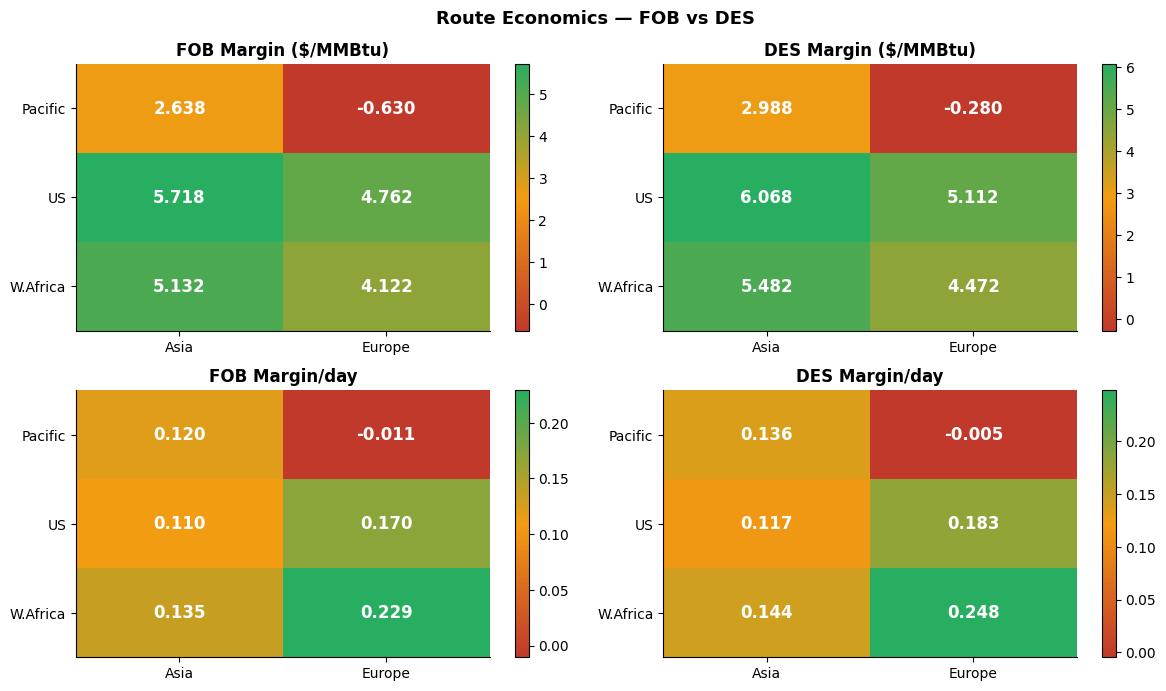
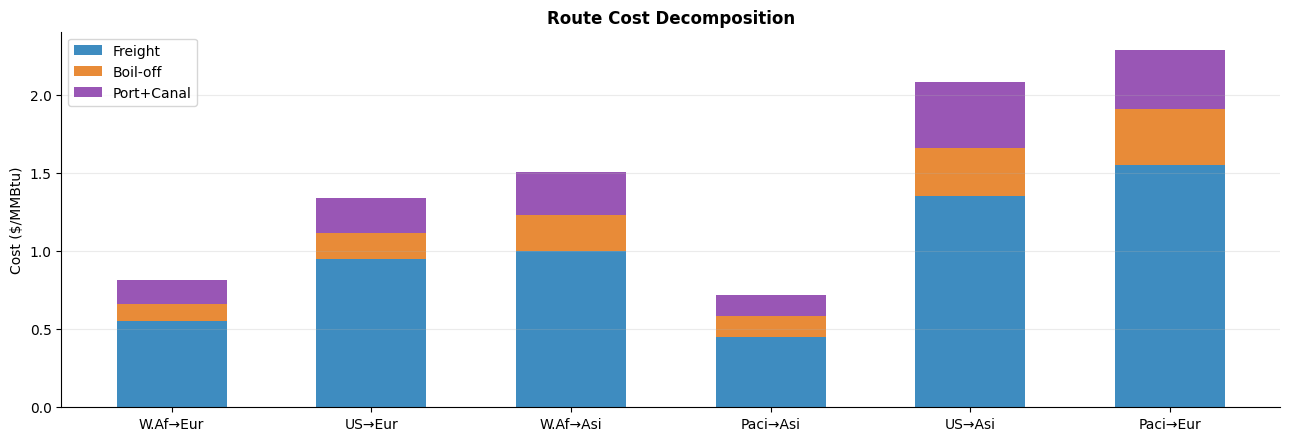
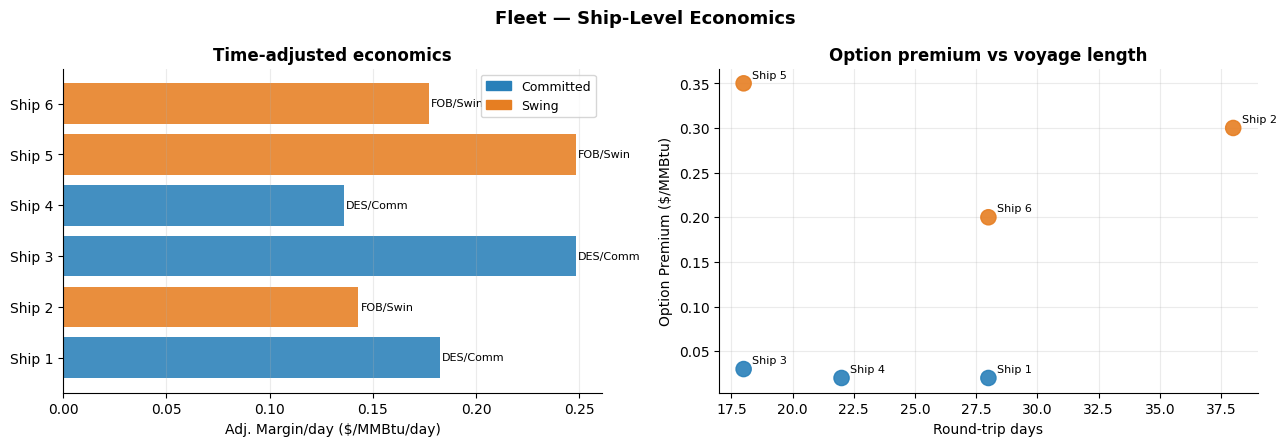
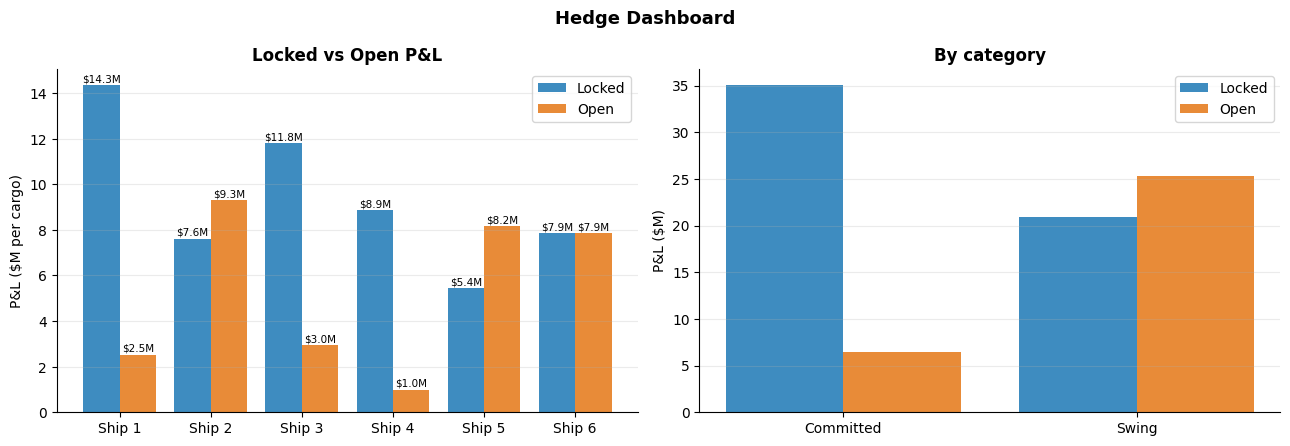
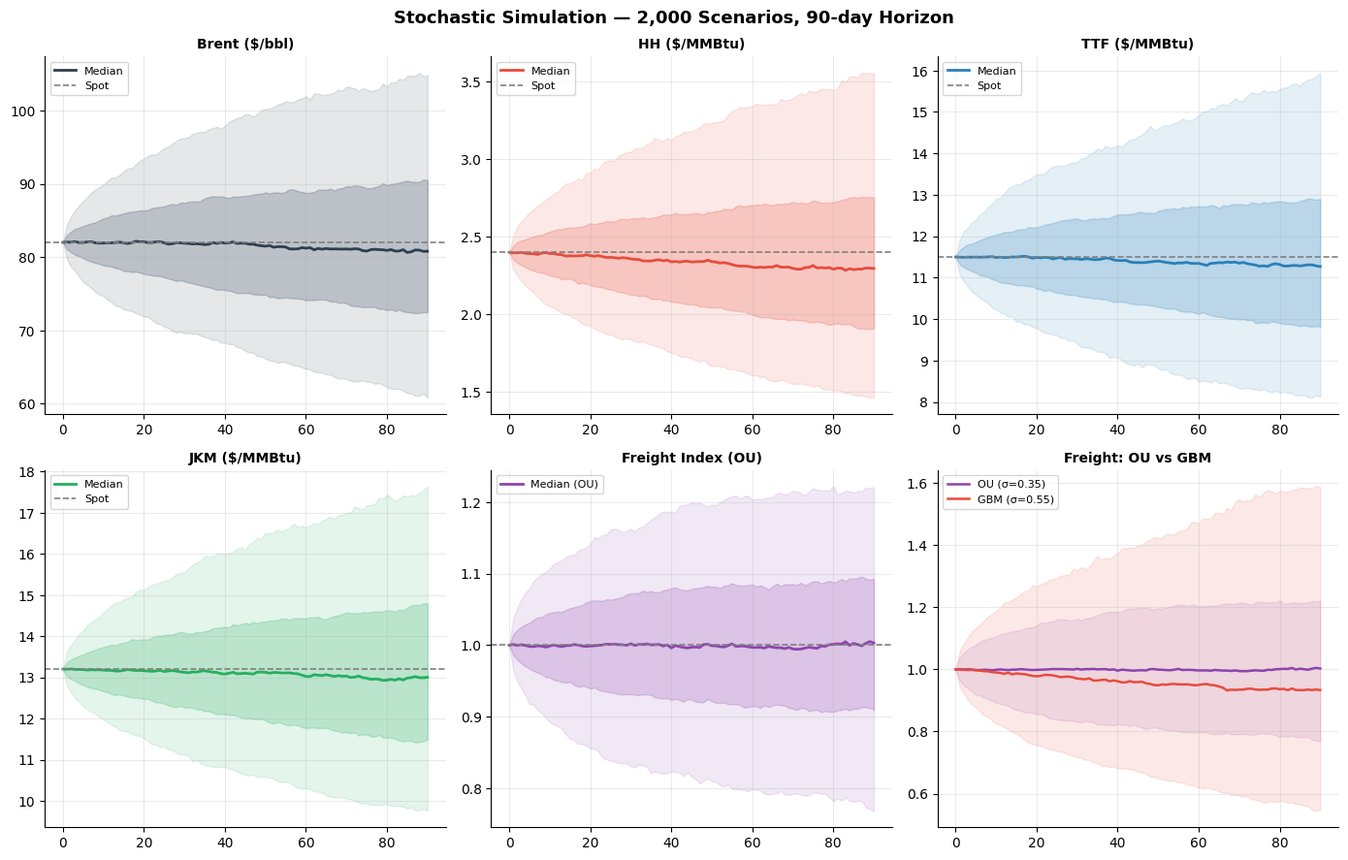
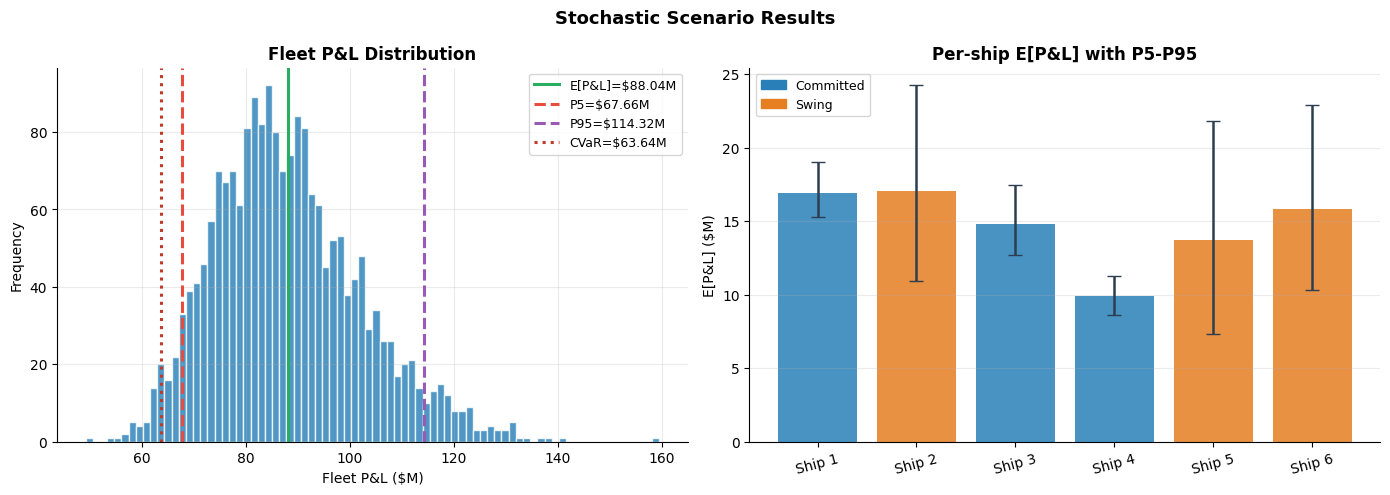
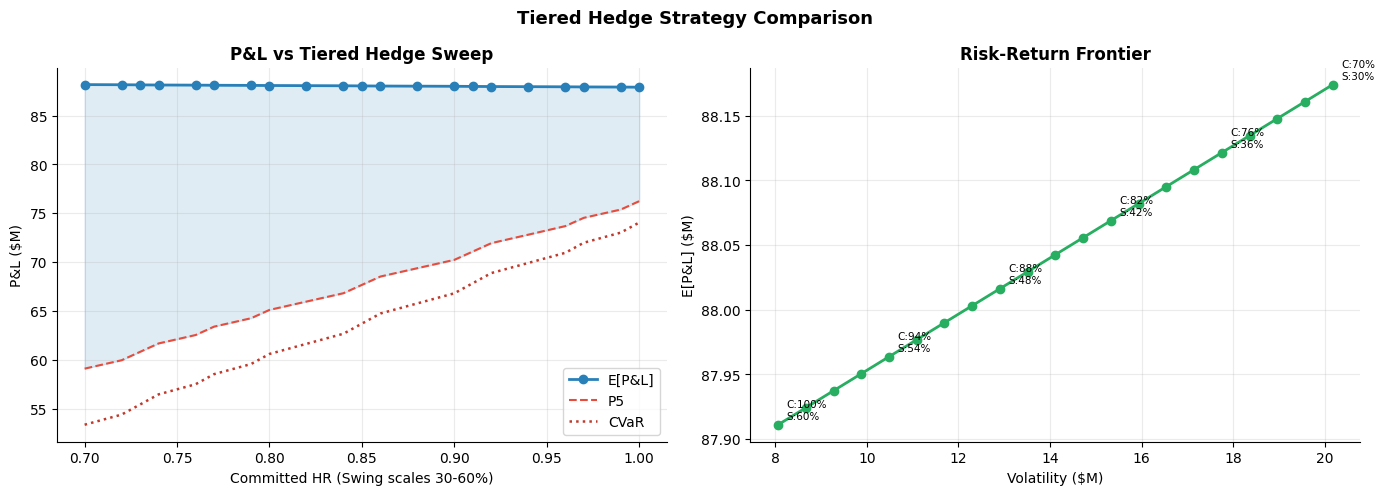
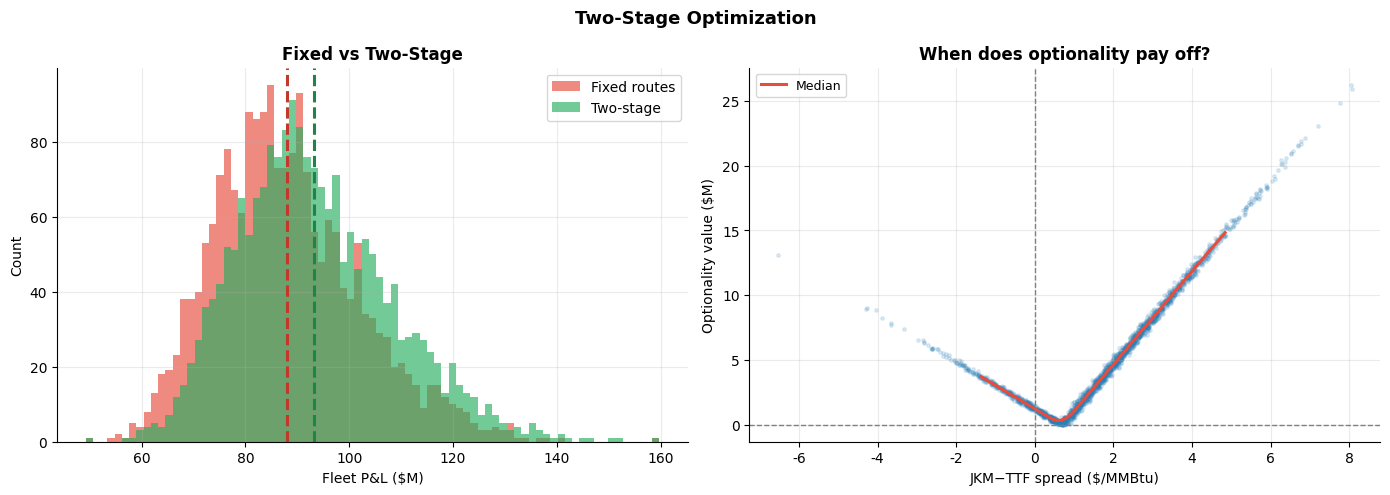

Generate these figures, in order, with matplotlib:
import numpy as np
import pandas as pd
import matplotlib.pyplot as plt
import matplotlib.gridspec as gridspec
from matplotlib.colors import LinearSegmentedColormap
import warnings
warnings.filterwarnings('ignore')

np.random.seed(42)
plt.rcParams['figure.dpi'] = 110
plt.rcParams['font.family'] = 'DejaVu Sans'
plt.rcParams['axes.spines.top']   = False
plt.rcParams['axes.spines.right'] = False

print('All libraries loaded successfully.')

# ── MARKET BENCHMARKS (current spot) ─────────────────────────────────────────
BRENT = 82.0    # USD/bbl
HH    =  2.4    # USD/MMBtu  Henry Hub
TTF   = 11.5    # USD/MMBtu  European gas
JKM   = 13.2    # USD/MMBtu  Japan Korea Marker

# ── SUPPLY PRICING ───────────────────────────────────────────────────────────
C_US              = 3.0    # USD/MMBtu  liquefaction + fixed uplift
WAFR_BRENT_FACTOR = 0.08   # West Africa: 8% of Brent
PAC_BRENT_FACTOR  = 0.12   # Pacific:     12% of Brent

FOB_US   = HH + C_US
FOB_WAFR = WAFR_BRENT_FACTOR * BRENT
FOB_PAC  = PAC_BRENT_FACTOR  * BRENT
FOB      = {'US': FOB_US, 'W.Africa': FOB_WAFR, 'Pacific': FOB_PAC}

# ── DESTINATION PRICES ───────────────────────────────────────────────────────
DEST_PRICE = {'Europe': TTF, 'Asia': JKM}

# ── VOYAGE DURATIONS (round-trip days incl. turnaround) ──────────────────────
ROUTE_DAYS = {
    ('US',       'Europe'): 28,
    ('US',       'Asia'):   52,
    ('W.Africa', 'Europe'): 18,
    ('W.Africa', 'Asia'):   38,
    ('Pacific',  'Europe'): 60,
    ('Pacific',  'Asia'):   22,
}
LOADED_DAY_FACTOR = 0.50

# ── SHIPPING COST COMPONENTS (USD/MMBtu, at freight index = 1.0) ─────────────
BASE_FREIGHT = {
    ('US',       'Europe'): 0.95,
    ('US',       'Asia'):   1.35,
    ('W.Africa', 'Europe'): 0.55,
    ('W.Africa', 'Asia'):   1.00,
    ('Pacific',  'Europe'): 1.55,
    ('Pacific',  'Asia'):   0.45,
}
PORT_COST = {
    ('US',       'Europe'): 0.16, ('US',       'Asia'): 0.18,
    ('W.Africa', 'Europe'): 0.14, ('W.Africa', 'Asia'): 0.16,
    ('Pacific',  'Europe'): 0.18, ('Pacific',  'Asia'): 0.12,
}
CANAL_COST = {
    ('US',       'Europe'): 0.06, ('US',       'Asia'): 0.24,
    ('W.Africa', 'Europe'): 0.02, ('W.Africa', 'Asia'): 0.12,
    ('Pacific',  'Europe'): 0.20, ('Pacific',  'Asia'): 0.02,
}
FREIGHT_BETA = {
    ('US',       'Europe'): 0.70, ('US',       'Asia'): 1.00,
    ('W.Africa', 'Europe'): 0.55, ('W.Africa', 'Asia'): 0.80,
    ('Pacific',  'Europe'): 1.10, ('Pacific',  'Asia'): 0.45,
}

# ── BOIL-OFF (fixed reference price — removes circular dependency) ────────────
BOILOFF_DAILY_RATE = 0.0010   # 0.10% of cargo per loaded day
BOILOFF_REF_PRICE  = 12.0     # USD/MMBtu fixed reference

BASE_FREIGHT_INDEX  = 1.0
DES_SERVICE_PREMIUM = 0.35
CARGO_SIZE_MMBTU    = 3_300_000

print(f'Brent: ${BRENT:.1f}/bbl  |  HH: ${HH:.2f}  |  TTF: ${TTF:.2f}  |  JKM: ${JKM:.2f}  (USD/MMBtu)')
print(f'FOB_US: ${FOB_US:.2f}  |  FOB_WAFR: ${FOB_WAFR:.2f}  |  FOB_PAC: ${FOB_PAC:.2f}  (USD/MMBtu)')

def loaded_days(origin, destination):
    return ROUTE_DAYS[(origin, destination)] * LOADED_DAY_FACTOR

def route_cost_components(origin, destination, freight_index=BASE_FREIGHT_INDEX):
    ld      = loaded_days(origin, destination)
    boiloff = BOILOFF_DAILY_RATE * ld * BOILOFF_REF_PRICE
    freight = BASE_FREIGHT[(origin, destination)] * (
        1 + FREIGHT_BETA[(origin, destination)] * (freight_index - 1))
    port    = PORT_COST[(origin, destination)]
    canal   = CANAL_COST[(origin, destination)]
    total   = freight + boiloff + port + canal
    return {'Freight': freight, 'Boil-off': boiloff,
            'Port': port, 'Canal': canal, 'Total': total}

def fob_cost(origin, brent=None, hh=None):
    brent = BRENT if brent is None else brent
    hh    = HH    if hh    is None else hh
    if origin == 'US':       return hh + C_US
    if origin == 'W.Africa': return WAFR_BRENT_FACTOR * brent
    return PAC_BRENT_FACTOR * brent

def route_margin(origin, destination, contract='FOB',
                 brent=None, hh=None, ttf=None, jkm=None,
                 freight_index=BASE_FREIGHT_INDEX):
    brent = BRENT if brent is None else brent
    hh    = HH    if hh    is None else hh
    ttf   = TTF   if ttf   is None else ttf
    jkm   = JKM   if jkm   is None else jkm
    fob   = fob_cost(origin, brent=brent, hh=hh)
    dp    = ttf if destination == 'Europe' else jkm
    comps = route_cost_components(origin, destination, freight_index=freight_index)
    premium = DES_SERVICE_PREMIUM if contract == 'DES' else 0.0
    return dp - fob - comps['Total'] + premium

for orig in ['US', 'W.Africa', 'Pacific']:
    for dest in ['Europe', 'Asia']:
        print(f'{orig:10s} → {dest:6s}  FOB: {route_margin(orig,dest,"FOB"):+.2f}  DES: {route_margin(orig,dest,"DES"):+.2f}  (USD/MMBtu)')

origins      = ['US', 'W.Africa', 'Pacific']
destinations = ['Europe', 'Asia']

rows = []
for orig in origins:
    for dest in destinations:
        days  = ROUTE_DAYS[(orig, dest)]
        comps = route_cost_components(orig, dest)
        m_fob = route_margin(orig, dest, 'FOB')
        m_des = route_margin(orig, dest, 'DES')
        rows.append({
            'Origin': orig, 'Destination': dest,
            'FOB ($/MMBtu)':  round(FOB[orig], 2),
            'Freight':        round(comps['Freight'], 3),
            'Boil-off':       round(comps['Boil-off'], 3),
            'Port+Canal':     round(comps['Port'] + comps['Canal'], 3),
            'Total Cost':     round(comps['Total'], 3),
            'Dest Price':     DEST_PRICE[dest],
            'FOB Margin':     round(m_fob, 3),
            'DES Margin':     round(m_des, 3),
            'RT Days':        days,
            'FOB Margin/day': round(m_fob / days, 4),
            'DES Margin/day': round(m_des / days, 4),
        })

route_matrix = pd.DataFrame(rows).sort_values('FOB Margin/day', ascending=False).reset_index(drop=True)
print('=== DETERMINISTIC ROUTE MATRIX ===')
print(route_matrix.to_string(index=False))

# ── Heatmaps ──────────────────────────────────────────────────────────────────
fig, axes = plt.subplots(2, 2, figsize=(12, 7))
cmap = LinearSegmentedColormap.from_list('rg', ['#c0392b','#f39c12','#27ae60'])
panels = [
    ('FOB Margin',     'FOB Margin ($/MMBtu)'),
    ('DES Margin',     'DES Margin ($/MMBtu)'),
    ('FOB Margin/day', 'FOB Margin/day'),
    ('DES Margin/day', 'DES Margin/day'),
]
for ax, (col, title) in zip(axes.flatten(), panels):
    piv = route_matrix.pivot(index='Origin', columns='Destination', values=col)
    im  = ax.imshow(piv.values, cmap=cmap, aspect='auto')
    ax.set_xticks(range(len(piv.columns))); ax.set_xticklabels(piv.columns)
    ax.set_yticks(range(len(piv.index)));   ax.set_yticklabels(piv.index)
    for i in range(piv.shape[0]):
        for j in range(piv.shape[1]):
            ax.text(j, i, f'{piv.values[i,j]:.3f}', ha='center', va='center',
                    fontsize=12, fontweight='bold', color='white')
    ax.set_title(title, fontweight='bold')
    plt.colorbar(im, ax=ax)
plt.suptitle('Route Economics — FOB vs DES', fontsize=13, fontweight='bold')
plt.tight_layout(); plt.show()

# ── Cost waterfall ────────────────────────────────────────────────────────────
fig, ax = plt.subplots(figsize=(13, 4.5))
route_labels = [f"{r['Origin'][:4]}→{r['Destination'][:3]}" for _, r in route_matrix.iterrows()]
x = np.arange(len(route_labels)); w = 0.55
ax.bar(x, route_matrix['Freight'].values, w, label='Freight',    color='#2980b9', alpha=0.9)
ax.bar(x, route_matrix['Boil-off'].values, w, bottom=route_matrix['Freight'].values,
       label='Boil-off', color='#e67e22', alpha=0.9)
ax.bar(x, route_matrix['Port+Canal'].values, w,
       bottom=route_matrix['Freight'].values + route_matrix['Boil-off'].values,
       label='Port+Canal', color='#8e44ad', alpha=0.9)
ax.set_xticks(x); ax.set_xticklabels(route_labels)
ax.set_ylabel('Cost ($/MMBtu)')
ax.set_title('Route Cost Decomposition', fontweight='bold')
ax.legend(); ax.grid(axis='y', alpha=0.25)
plt.tight_layout(); plt.show()

fleet_data = [
    {'Ship': 'Ship 1', 'Basin': 'Atlantic',  'Category': 'Committed', 'Contract': 'DES',
     'Flexible Destinations': False, 'Hedge Ratio': 0.85, 'Option Premium': 0.02,
     'Best Origin': 'US',       'Best Dest': 'Europe'},
    {'Ship': 'Ship 2', 'Basin': 'Atlantic',  'Category': 'Swing',     'Contract': 'FOB',
     'Flexible Destinations': True,  'Hedge Ratio': 0.45, 'Option Premium': 0.30,
     'Best Origin': 'W.Africa', 'Best Dest': 'Asia'},
    {'Ship': 'Ship 3', 'Basin': 'Iberia',    'Category': 'Committed', 'Contract': 'DES',
     'Flexible Destinations': False, 'Hedge Ratio': 0.80, 'Option Premium': 0.03,
     'Best Origin': 'W.Africa', 'Best Dest': 'Europe'},
    {'Ship': 'Ship 4', 'Basin': 'Pacific',   'Category': 'Committed', 'Contract': 'DES',
     'Flexible Destinations': False, 'Hedge Ratio': 0.90, 'Option Premium': 0.02,
     'Best Origin': 'Pacific',  'Best Dest': 'Asia'},
    {'Ship': 'Ship 5', 'Basin': 'W.Africa',  'Category': 'Swing',     'Contract': 'FOB',
     'Flexible Destinations': True,  'Hedge Ratio': 0.40, 'Option Premium': 0.35,
     'Best Origin': 'W.Africa', 'Best Dest': 'Europe'},
    {'Ship': 'Ship 6', 'Basin': 'US Gulf',   'Category': 'Swing',     'Contract': 'FOB',
     'Flexible Destinations': True,  'Hedge Ratio': 0.50, 'Option Premium': 0.20,
     'Best Origin': 'US',       'Best Dest': 'Europe'},
]

fleet = pd.DataFrame(fleet_data)
fleet['Effective Option Premium'] = np.where(
    (fleet['Contract'] == 'FOB') & fleet['Flexible Destinations'],
    fleet['Option Premium'], 0.0)

def get_economics(row):
    m   = route_margin(row['Best Origin'], row['Best Dest'], row['Contract'])
    day = ROUTE_DAYS[(row['Best Origin'], row['Best Dest'])]
    return pd.Series([m, m/day, day])

fleet[['Base Margin','Margin/day','RT Days']] = fleet.apply(get_economics, axis=1)
fleet['Adj Margin/day'] = fleet['Margin/day'] + fleet['Effective Option Premium'] / fleet['RT Days']
fleet['Action'] = fleet.apply(lambda r: (
    f"Fix {int(r['Hedge Ratio']*100)}% → {r['Best Dest']} (locked)"
    if r['Contract'] == 'DES' or not r['Flexible Destinations']
    else f"Retain optionality; hedge {int(r['Hedge Ratio']*100)}%, default {r['Best Dest']}"
), axis=1)

print('=== FLEET MATRIX ===')
print(fleet[['Ship','Basin','Category','Contract','Flexible Destinations',
             'Best Origin','Best Dest','Base Margin','Margin/day',
             'Effective Option Premium','Hedge Ratio','Action']].to_string(index=False))

colors = {'Committed': '#2980b9', 'Swing': '#e67e22'}
bar_colors = [colors[c] for c in fleet['Category']]
fig, axes = plt.subplots(1, 2, figsize=(13, 4.5))

ax = axes[0]
ax.barh(fleet['Ship'], fleet['Adj Margin/day'], color=bar_colors, alpha=0.88)
ax.set_xlabel('Adj. Margin/day ($/MMBtu/day)')
ax.set_title('Time-adjusted economics', fontweight='bold')
for i, (_, row) in enumerate(fleet.iterrows()):
    ax.text(row['Adj Margin/day']+0.001, i, f"{row['Contract']}/{row['Category'][:4]}",
            va='center', fontsize=8)
ax.grid(axis='x', alpha=0.25)
from matplotlib.patches import Patch
ax.legend(handles=[Patch(color=v, label=k) for k,v in colors.items()], fontsize=9)

ax2 = axes[1]
ax2.scatter(fleet['RT Days'], fleet['Option Premium'], c=bar_colors, s=120, alpha=0.9, zorder=3)
for _, row in fleet.iterrows():
    ax2.annotate(row['Ship'], (row['RT Days'], row['Option Premium']),
                 textcoords='offset points', xytext=(6,4), fontsize=8)
ax2.set_xlabel('Round-trip days'); ax2.set_ylabel('Option Premium ($/MMBtu)')
ax2.set_title('Option premium vs voyage length', fontweight='bold')
ax2.grid(alpha=0.25)
plt.suptitle('Fleet — Ship-Level Economics', fontsize=13, fontweight='bold')
plt.tight_layout(); plt.show()

hedge_rows = []
for _, ship in fleet.iterrows():
    ratio  = ship['Hedge Ratio']
    locked = ship['Base Margin'] * ratio * CARGO_SIZE_MMBTU / 1e6
    open_  = ship['Base Margin'] * (1-ratio) * CARGO_SIZE_MMBTU / 1e6
    benchmark = ('HH+' if ship['Best Origin']=='US' else 'Brent+') + \
                ('TTF' if ship['Best Dest']=='Europe' else 'JKM')
    hedge_rows.append({
        'Ship': ship['Ship'], 'Category': ship['Category'], 'Contract': ship['Contract'],
        'Hedge Ratio': f"{ratio*100:.0f}%",
        'Locked P&L ($M)': round(locked,2), 'Open P&L ($M)': round(open_,2),
        'Commodity Hedge': benchmark, 'Freight Hedge': 'None — gap',
    })

hedge_df = pd.DataFrame(hedge_rows)
print('=== HEDGE DASHBOARD ===')
print(hedge_df.to_string(index=False))
print(f"\nTotal Locked: ${hedge_df['Locked P&L ($M)'].sum():.2f}M   Open: ${hedge_df['Open P&L ($M)'].sum():.2f}M")
print('\nNOTE: Freight exposure is UNHEDGED. OU freight (σ=0.35) contributes ~8-15% of P&L variance.')
print('Priority candidates: Ships 2, 5, 6 (flexible FOB). Instrument: FFA or LNG freight swap.')

fig, axes = plt.subplots(1, 2, figsize=(13, 4.5))
ax = axes[0]
x = np.arange(len(hedge_df)); w = 0.40
b1 = ax.bar(x-w/2, hedge_df['Locked P&L ($M)'], w, label='Locked', color='#2980b9', alpha=0.9)
b2 = ax.bar(x+w/2, hedge_df['Open P&L ($M)'],   w, label='Open',   color='#e67e22', alpha=0.9)
for bars in [b1, b2]:
    for bar in bars:
        ax.text(bar.get_x()+bar.get_width()/2, bar.get_height()+0.05,
                f'${bar.get_height():.1f}M', ha='center', va='bottom', fontsize=7.5)
ax.set_xticks(x); ax.set_xticklabels(hedge_df['Ship'])
ax.set_ylabel('P&L ($M per cargo)'); ax.set_title('Locked vs Open P&L', fontweight='bold')
ax.legend(); ax.grid(axis='y', alpha=0.25)

ax2 = axes[1]
cats = ['Committed','Swing']
lk = hedge_df.groupby('Category')['Locked P&L ($M)'].sum()
op = hedge_df.groupby('Category')['Open P&L ($M)'].sum()
x2 = np.arange(len(cats))
ax2.bar(x2-w/2, [lk.get(c,0) for c in cats], w, label='Locked', color='#2980b9', alpha=0.9)
ax2.bar(x2+w/2, [op.get(c,0) for c in cats], w, label='Open',   color='#e67e22', alpha=0.9)
ax2.set_xticks(x2); ax2.set_xticklabels(cats)
ax2.set_ylabel('P&L ($M)'); ax2.set_title('By category', fontweight='bold')
ax2.legend(); ax2.grid(axis='y', alpha=0.25)
plt.suptitle('Hedge Dashboard', fontsize=13, fontweight='bold')
plt.tight_layout(); plt.show()

N_SCENARIOS  = 2000
HORIZON_DAYS = 90
DT           = 1 / 252

S0     = np.array([BRENT, HH, TTF, JKM])
SIGMA  = np.array([0.28, 0.45, 0.35, 0.30])
CORR   = np.array([[1.00,0.15,0.40,0.35],[0.15,1.00,0.25,0.20],
                   [0.40,0.25,1.00,0.75],[0.35,0.20,0.75,1.00]])
CHOL   = np.linalg.cholesky(np.diag(SIGMA) @ CORR @ np.diag(SIGMA))

Z_p    = np.random.standard_normal((HORIZON_DAYS, N_SCENARIOS, 4))
dW_p   = Z_p @ CHOL.T * np.sqrt(DT)
lp     = np.cumsum((np.zeros(4) - 0.5*SIGMA**2)*DT + dW_p, axis=0)
price_paths = np.concatenate([S0[np.newaxis,np.newaxis,:]*np.ones((1,N_SCENARIOS,1)),
                               S0*np.exp(lp)], axis=0)

# ── Freight: OU with TTF/JKM linkage ─────────────────────────────────────────
KAPPA = 3.0; THETA = 1.0; F_SIGMA = 0.35
L_TTF = 0.30; L_JKM = 0.35

freight_paths = np.zeros((HORIZON_DAYS+1, N_SCENARIOS))
freight_paths[0] = BASE_FREIGHT_INDEX
Z_f = np.random.standard_normal((HORIZON_DAYS, N_SCENARIOS))
idio_w = np.sqrt(max(1e-8, 1 - L_TTF**2 - L_JKM**2))

for t in range(HORIZON_DAYS):
    x = freight_paths[t]
    shock = L_TTF*Z_p[t,:,2] + L_JKM*Z_p[t,:,3] + idio_w*Z_f[t]
    freight_paths[t+1] = np.maximum(0.2, x + KAPPA*(THETA-x)*DT + F_SIGMA*np.sqrt(DT)*shock)

print(f'Simulated {N_SCENARIOS:,} scenarios × {HORIZON_DAYS} days')
print(f'Price GBM | Freight OU (κ={KAPPA}, θ={THETA}, σ={F_SIGMA}, half-life≈{np.log(2)/KAPPA*252:.0f} days)')
print(f'Final means: Brent={price_paths[-1,:,0].mean():.1f}  HH={price_paths[-1,:,1].mean():.2f}',
      f'TTF={price_paths[-1,:,2].mean():.2f}  JKM={price_paths[-1,:,3].mean():.2f}',
      f'Freight={freight_paths[-1].mean():.3f}')

t = np.arange(price_paths.shape[0])
colors_p = ['#2c3e50','#e74c3c','#2980b9','#27ae60']
labels_p = ['Brent ($/bbl)','HH ($/MMBtu)','TTF ($/MMBtu)','JKM ($/MMBtu)']

fig = plt.figure(figsize=(14,9))
gs  = gridspec.GridSpec(2, 3, figure=fig)

for i in range(4):
    ax = fig.add_subplot(gs[i//3, i%3])
    p5,p25,p50,p75,p95 = np.percentile(price_paths[:,:,i],[5,25,50,75,95],axis=1)
    ax.fill_between(t,p5,p95,alpha=0.12,color=colors_p[i])
    ax.fill_between(t,p25,p75,alpha=0.22,color=colors_p[i])
    ax.plot(t,p50,color=colors_p[i],lw=2,label='Median')
    ax.axhline(S0[i],color='grey',lw=1.2,ls='--',label='Spot')
    ax.set_title(labels_p[i],fontweight='bold',fontsize=10)
    ax.legend(fontsize=8); ax.grid(alpha=0.25)

ax_f = fig.add_subplot(gs[1,1])
fp5,fp25,fp50,fp75,fp95 = np.percentile(freight_paths,[5,25,50,75,95],axis=1)
ax_f.fill_between(t,fp5,fp95,alpha=0.12,color='#8e44ad')
ax_f.fill_between(t,fp25,fp75,alpha=0.22,color='#8e44ad')
ax_f.plot(t,fp50,color='#8e44ad',lw=2,label='Median (OU)')
ax_f.axhline(1.0,color='grey',lw=1.2,ls='--'); ax_f.set_title('Freight Index (OU)',fontweight='bold',fontsize=10)
ax_f.legend(fontsize=8); ax_f.grid(alpha=0.25)

ax_c = fig.add_subplot(gs[1,2])
gbm_f = np.zeros((HORIZON_DAYS+1,N_SCENARIOS)); gbm_f[0]=1.0
Z_g = np.random.standard_normal((HORIZON_DAYS,N_SCENARIOS))
gbm_f[1:] = np.exp(np.cumsum((-0.5*0.55**2)*DT + 0.55*np.sqrt(DT)*Z_g,axis=0))
for pa,lb,col in [(freight_paths,'OU (σ=0.35)','#8e44ad'),(gbm_f,'GBM (σ=0.55)','#e74c3c')]:
    p5_,p95_ = np.percentile(pa,[5,95],axis=1)
    ax_c.fill_between(t,p5_,p95_,alpha=0.12,color=col)
    ax_c.plot(t,np.percentile(pa,50,axis=1),color=col,lw=1.8,label=lb)
ax_c.set_title('Freight: OU vs GBM',fontweight='bold',fontsize=10)
ax_c.legend(fontsize=8); ax_c.grid(alpha=0.25)

plt.suptitle(f'Stochastic Simulation — {N_SCENARIOS:,} Scenarios, {HORIZON_DAYS}-day Horizon',
             fontsize=13, fontweight='bold')
plt.tight_layout(); plt.show()

BRENT_S = price_paths[-1,:,0]; HH_S = price_paths[-1,:,1]
TTF_S   = price_paths[-1,:,2]; JKM_S = price_paths[-1,:,3]
FREIGHT_S = freight_paths[-1]

def ship_pnl(ship_row, brent_s, hh_s, ttf_s, jkm_s, freight_s):
    phys   = route_margin(ship_row['Best Origin'], ship_row['Best Dest'],
                          contract=ship_row['Contract'],
                          brent=brent_s, hh=hh_s, ttf=ttf_s, jkm=jkm_s,
                          freight_index=freight_s)
    locked = ship_row['Base Margin']
    hr     = ship_row['Hedge Ratio']
    return (hr*locked + (1-hr)*phys) * CARGO_SIZE_MMBTU / 1e6

pnl_df    = pd.DataFrame({s['Ship']: ship_pnl(s,BRENT_S,HH_S,TTF_S,JKM_S,FREIGHT_S)
                          for _,s in fleet.iterrows()})
fleet_pnl = pnl_df.sum(axis=1)

def stats(pnl):
    p5 = np.percentile(pnl,5)
    return {'E[P&L]':pnl.mean(),'P5':p5,'P95':np.percentile(pnl,95),
            'CVaR':pnl[pnl<=p5].mean(),'Std':pnl.std()}

s = stats(fleet_pnl)
print(f'Expected P&L: ${s["E[P&L]"]:.2f}M  |  P5: ${s["P5"]:.2f}M  |  P95: ${s["P95"]:.2f}M  |  CVaR: ${s["CVaR"]:.2f}M')

fig, axes = plt.subplots(1,2,figsize=(14,5))
ax = axes[0]
ax.hist(fleet_pnl,bins=80,color='#2980b9',alpha=0.82,edgecolor='white')
ax.axvline(s['E[P&L]'],color='#27ae60',lw=2.2,label=f"E[P&L]=${s['E[P&L]']:.2f}M")
ax.axvline(s['P5'],color='#e74c3c',lw=2.2,ls='--',label=f"P5=${s['P5']:.2f}M")
ax.axvline(s['P95'],color='#9b59b6',lw=2.2,ls='--',label=f"P95=${s['P95']:.2f}M")
ax.axvline(s['CVaR'],color='#c0392b',lw=2.2,ls=':',label=f"CVaR=${s['CVaR']:.2f}M")
ax.set_xlabel('Fleet P&L ($M)'); ax.set_ylabel('Frequency')
ax.set_title('Fleet P&L Distribution',fontweight='bold')
ax.legend(fontsize=9); ax.grid(alpha=0.25)

ax2 = axes[1]
ev=pnl_df.mean(); p5=pnl_df.quantile(0.05); p95=pnl_df.quantile(0.95)
xpos=np.arange(len(ev))
cat_c=[colors[fleet.loc[fleet['Ship']==s,'Category'].values[0]] for s in ev.index]
ax2.bar(xpos,ev,color=cat_c,alpha=0.85)
ax2.errorbar(xpos,ev,yerr=[ev-p5,p95-ev],fmt='none',color='#2c3e50',capsize=5,lw=1.8)
ax2.set_xticks(xpos); ax2.set_xticklabels(ev.index,rotation=15)
ax2.set_ylabel('E[P&L] ($M)'); ax2.set_title('Per-ship E[P&L] with P5-P95',fontweight='bold')
ax2.grid(axis='y',alpha=0.25)
from matplotlib.patches import Patch
ax2.legend(handles=[Patch(color=v,label=k) for k,v in colors.items()],fontsize=9)
plt.suptitle('Stochastic Scenario Results',fontsize=13,fontweight='bold')
plt.tight_layout(); plt.show()

BUCKET_BANDS = {'Committed':(0.70,1.00),'Swing':(0.30,0.60),'Cover':(0.00,0.30)}
sweep_t = np.linspace(0,1,21)
results = []

for t_val in sweep_t:
    total_pnl = np.zeros(N_SCENARIOS)
    for _,ship in fleet.iterrows():
        lo,hi = BUCKET_BANDS[ship['Category']]
        hr    = lo + t_val*(hi-lo)
        phys  = route_margin(ship['Best Origin'],ship['Best Dest'],contract=ship['Contract'],
                             brent=BRENT_S,hh=HH_S,ttf=TTF_S,jkm=JKM_S,freight_index=FREIGHT_S)
        total_pnl += (hr*ship['Base Margin']+(1-hr)*phys)*CARGO_SIZE_MMBTU/1e6
    p5_ = np.percentile(total_pnl,5)
    results.append({
        'Committed HR': round(BUCKET_BANDS['Committed'][0]+t_val*(BUCKET_BANDS['Committed'][1]-BUCKET_BANDS['Committed'][0]),2),
        'Swing HR':     round(BUCKET_BANDS['Swing'][0]+t_val*(BUCKET_BANDS['Swing'][1]-BUCKET_BANDS['Swing'][0]),2),
        'E[P&L]':total_pnl.mean(),'P5':p5_,'CVaR':total_pnl[total_pnl<=p5_].mean(),'Vol':total_pnl.std()})

strat_df = pd.DataFrame(results)

fig,axes = plt.subplots(1,2,figsize=(14,5))
ax=axes[0]
ax.plot(strat_df['Committed HR'],strat_df['E[P&L]'],'o-',color='#2980b9',lw=2,label='E[P&L]')
ax.fill_between(strat_df['Committed HR'],strat_df['P5'],strat_df['E[P&L]'],alpha=0.15,color='#2980b9')
ax.plot(strat_df['Committed HR'],strat_df['P5'],'--',color='#e74c3c',lw=1.5,label='P5')
ax.plot(strat_df['Committed HR'],strat_df['CVaR'],':',color='#c0392b',lw=1.8,label='CVaR')
ax.set_xlabel('Committed HR (Swing scales 30-60%)'); ax.set_ylabel('P&L ($M)')
ax.set_title('P&L vs Tiered Hedge Sweep',fontweight='bold')
ax.legend(); ax.grid(alpha=0.25)

ax2=axes[1]
ax2.plot(strat_df['Vol'],strat_df['E[P&L]'],'o-',color='#27ae60',lw=2)
for _,row in strat_df.iloc[::4].iterrows():
    ax2.annotate(f"C:{row['Committed HR']:.0%}\nS:{row['Swing HR']:.0%}",
                 (row['Vol'],row['E[P&L]']),textcoords='offset points',xytext=(6,4),fontsize=7.5)
ax2.set_xlabel('Volatility ($M)'); ax2.set_ylabel('E[P&L] ($M)')
ax2.set_title('Risk-Return Frontier',fontweight='bold'); ax2.grid(alpha=0.25)
plt.suptitle('Tiered Hedge Strategy Comparison',fontsize=13,fontweight='bold')
plt.tight_layout(); plt.show()

def two_stage_pnl(fleet_df, brent_s, hh_s, ttf_s, jkm_s, freight_s):
    total = np.zeros(len(brent_s))
    for _,ship in fleet_df.iterrows():
        orig=ship['Best Origin']; hr=ship['Hedge Ratio']
        contract=ship['Contract']; flexible=ship['Flexible Destinations']
        m_eu = route_margin(orig,'Europe',contract=contract,brent=brent_s,hh=hh_s,ttf=ttf_s,jkm=jkm_s,freight_index=freight_s)
        m_as = route_margin(orig,'Asia',  contract=contract,brent=brent_s,hh=hh_s,ttf=ttf_s,jkm=jkm_s,freight_index=freight_s)
        if contract=='DES' or not flexible:
            phys = m_eu if ship['Best Dest']=='Europe' else m_as
        else:
            phys = np.maximum(m_eu, m_as)
        total += (hr*ship['Base Margin']+(1-hr)*phys)*CARGO_SIZE_MMBTU/1e6
    return total

pnl_fixed  = fleet_pnl
pnl_2stage = two_stage_pnl(fleet,BRENT_S,HH_S,TTF_S,JKM_S,FREIGHT_S)
s_fix = stats(pnl_fixed); s_2st = stats(pnl_2stage)

print(f'{"Strategy":<20} {"E[P&L]":>10} {"P5":>10} {"CVaR":>10} {"P95":>10}')
print('-'*55)
print(f'{"Fixed routes":<20} ${s_fix["E[P&L]"]:>8.2f}M ${s_fix["P5"]:>7.2f}M ${s_fix["CVaR"]:>7.2f}M ${s_fix["P95"]:>7.2f}M')
print(f'{"Two-stage":<20} ${s_2st["E[P&L]"]:>8.2f}M ${s_2st["P5"]:>7.2f}M ${s_2st["CVaR"]:>7.2f}M ${s_2st["P95"]:>7.2f}M')
print(f'\nOptimality uplift: +${s_2st["E[P&L]"]-s_fix["E[P&L]"]:.2f}M')

fig, axes = plt.subplots(1,2,figsize=(14,5))
ax=axes[0]
bins=np.linspace(min(pnl_fixed.min(),pnl_2stage.min()),max(pnl_fixed.max(),pnl_2stage.max()),80)
ax.hist(pnl_fixed, bins=bins,alpha=0.65,color='#e74c3c',label='Fixed routes')
ax.hist(pnl_2stage,bins=bins,alpha=0.65,color='#27ae60',label='Two-stage')
ax.axvline(s_fix['E[P&L]'],color='#c0392b',lw=2.2,ls='--')
ax.axvline(s_2st['E[P&L]'],color='#1e8449',lw=2.2,ls='--')
ax.set_xlabel('Fleet P&L ($M)'); ax.set_ylabel('Count')
ax.set_title('Fixed vs Two-Stage',fontweight='bold')
ax.legend(fontsize=10); ax.grid(alpha=0.25)

ax2=axes[1]
spread=JKM_S-TTF_S; opt_val=pnl_2stage-pnl_fixed
ax2.scatter(spread,opt_val,alpha=0.15,s=6,color='#2980b9')
si=np.argsort(spread); w=200
ax2.plot(np.convolve(spread[si],np.ones(w)/w,'valid'),
         np.convolve(opt_val[si],np.ones(w)/w,'valid'),color='#e74c3c',lw=2.2,label='Median')
ax2.axhline(0,color='grey',lw=1,ls='--'); ax2.axvline(0,color='grey',lw=1,ls='--')
ax2.set_xlabel('JKM−TTF spread ($/MMBtu)'); ax2.set_ylabel('Optionality value ($M)')
ax2.set_title('When does optionality pay off?',fontweight='bold')
ax2.legend(fontsize=9); ax2.grid(alpha=0.25)
plt.suptitle('Two-Stage Optimization',fontsize=13,fontweight='bold')
plt.tight_layout(); plt.show()

decision_rows = []
for _,ship in fleet.iterrows():
    orig=ship['Best Origin']; cd=ship['Best Dest']; ct=ship['Contract']
    cm=route_margin(orig,cd,contract=ct)
    ad='Asia' if cd=='Europe' else 'Europe'
    am=route_margin(orig,ad,contract=ct)
    can_sw = ct=='FOB' and ship['Flexible Destinations']
    decision_rows.append({
        'Ship':ship['Ship'],'Contract':ct,'Flexible':ship['Flexible Destinations'],
        'Origin':orig,'Chosen':cd,'Chosen M':round(cm,3),
        'Alt':ad,'Alt M':round(am,3),
        'Gap':round(abs(cm-am),3),'Can Switch':can_sw})

print('=== ROUTE DECISION EXPLANATION ===')
print(pd.DataFrame(decision_rows).to_string(index=False))

print('\n=== CONTRACT STATUS DASHBOARD ===')
status = fleet[['Ship','Contract','Category','Flexible Destinations',
                'Best Origin','Best Dest','Base Margin','Hedge Ratio',
                'Effective Option Premium']].copy()
status['Exposure'] = status.apply(
    lambda r: ('HH+' if r['Best Origin']=='US' else 'Brent+') +
              ('TTF' if r['Best Dest']=='Europe' else 'JKM'), axis=1)
print(status.to_string(index=False))

W=78
print('='*W)
print('  LNG FLEET PORTFOLIO OPTIMIZATION — FINAL SUMMARY')
print('='*W)

print('\n[1] BASE-CASE ROUTE VIEW')
print(route_matrix[['Origin','Destination','Total Cost','FOB Margin','DES Margin',
                     'FOB Margin/day','DES Margin/day']].to_string(index=False))

print('\n[2] HEDGE DASHBOARD')
print(hedge_df[['Ship','Category','Contract','Hedge Ratio',
                'Locked P&L ($M)','Open P&L ($M)','Commodity Hedge']].to_string(index=False))
print(f"    Total Locked: ${hedge_df['Locked P&L ($M)'].sum():.2f}M   Open: ${hedge_df['Open P&L ($M)'].sum():.2f}M")

print(f'\n[3] SCENARIO SUMMARY ({N_SCENARIOS:,} paths, {HORIZON_DAYS}-day horizon)')
print(f'    Fixed routes — E[P&L]: ${s_fix["E[P&L]"]:.2f}M  P5: ${s_fix["P5"]:.2f}M  CVaR: ${s_fix["CVaR"]:.2f}M  P95: ${s_fix["P95"]:.2f}M')
print(f'    Two-stage    — E[P&L]: ${s_2st["E[P&L]"]:.2f}M  P5: ${s_2st["P5"]:.2f}M  CVaR: ${s_2st["CVaR"]:.2f}M  P95: ${s_2st["P95"]:.2f}M')
print(f'    Optimality uplift: +${s_2st["E[P&L]"]-s_fix["E[P&L]"]:.2f}M')

print('\n[4] SHIP ACTION LIST')
for _,ship in fleet.iterrows():
    print(f'    {ship["Ship"]:8s}  ({ship["Contract"]}, {ship["Category"]:10s})  {ship["Action"]}')

print('\n[5] OPEN RISK GAPS')
print(f'    Freight: UNHEDGED. OU freight (κ={KAPPA}, σ={F_SIGMA}) ~8-15% of P&L variance.')
print('    Priority: Ships 2, 5, 6. Instrument: FFA or LNG freight swap.')

print('\n[6] MODEL ASSUMPTIONS')
print('    · Boil-off at fixed $12/MMBtu (not dest-linked)')
print(f'    · Freight: OU linked to TTF/JKM, κ={KAPPA}, θ={THETA}, σ={F_SIGMA}')
print('    · Hedge sweep: tiered by bucket (committed 70-100%, swing 30-60%)')
print('    · Single cargo per ship per cycle')

print('\n'+'='*W)
print(f'  BOTTOM LINE: +${s_2st["E[P&L]"]-s_fix["E[P&L]"]:.2f}M from swing-ship optionality.')
print('  Reward optionality explicitly, not as a residual.')
print('='*W)
